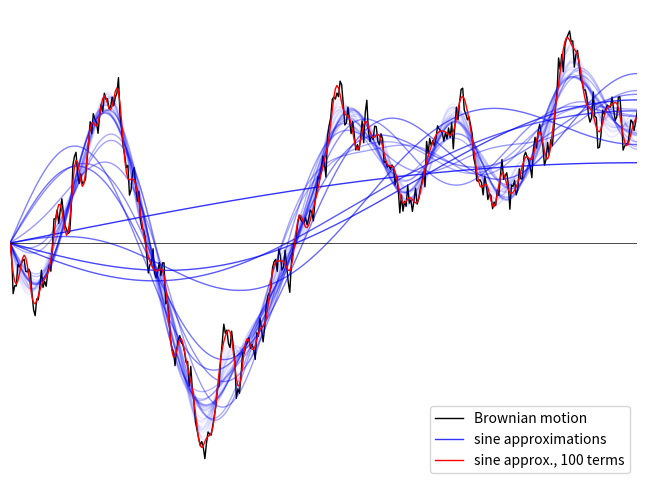

Generate this figure with matplotlib:
"""
Plots a Brownian motion B(t), using covariances E[B(s)B(t)]=s over s <= t
and,
- sine series B(t) = sum_{n >= 1} s(n) sin(pi n t/2)
where
- Var(s(n)) = 8/(pi n)^2
- Cov(s(m),s(n)) = 0 for m != n
- Cov(s(n),B(t)) = sin(pi n t) * 8/(pi n)^2
"""

import numpy as np
import matplotlib.pyplot as plt

# compute Brownian bridge and sine series
nt = 400
nsines = 100
np.random.seed(6)
times = np.linspace(0.0, 1.0, nt)
nrands = nt + nsines
cov = np.zeros(shape=(nrands, nrands))

for i, t in enumerate(times):
    cov[i, :i+1] = cov[:i+1, i] = times[:i+1]

for i in range(nsines):
    cov[nt + i, nt + i] = c = 8 / (np.pi * (i*2+1))**2
    cov[nt + i, :nt] = cov[:nt, nt+i] = np.sin(times * np.pi * (i+1/2)) * c

rands = np.random.multivariate_normal(np.zeros(shape=(nrands,)), cov)
series = np.cumsum([np.sin(times * np.pi * (i+1/2)) * rands[nt + i] for i in range(nsines)], axis=0)

# plot results
fig = plt.figure()
ax = fig.add_subplot(111)
ax.plot(times, rands[0:nt], label='Brownian motion', linewidth=1, color='black')  # plot bbridge
for i in range(39):
    alpha = 0.8 * np.exp(-i * 0.1)
    label = 'sine approximations' if i == 0 else None
    ax.plot(times, series[i], label=label, linewidth=1, color='blue', alpha=alpha)
ax.plot(times, series[-1], label='sine approx., {} terms'.format(nsines), linewidth=1, color='red')
ax.plot([0, 1], [0, 0], linewidth=0.5, color='black')
ax.set_xlim(0, 1)
ax.set_xticks([])
ax.set_yticks([])
ax.axis('off')
ax.set_frame_on(False)
plt.subplots_adjust(left=0.01, right=0.99, bottom=0.01, top=0.99, hspace=0, wspace=0)
ax.legend(loc='lower right')
plt.show()
